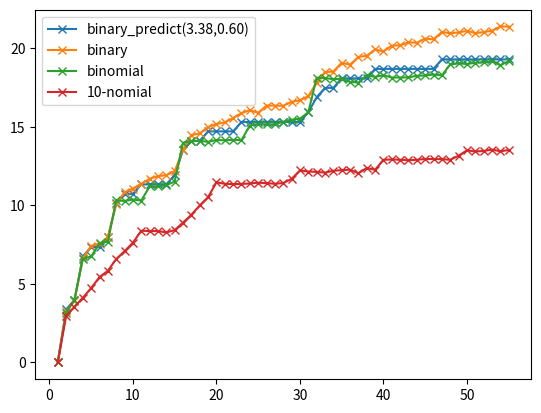

Generate this figure with matplotlib:
#!/usr/bin/env python3

"""
Stand-alone script which reads a CSV file of data measurements (specified on
the command line) and generates a textual cdf, printed to standard out.
"""

from statistics import mean
import operator
import matplotlib.pyplot as plt

num_nodes = 55

tree_sizes = list(range(1, 56))
ten_nomial_tree = [0.0, 2.95, 3.56, 4.12, 4.74, 5.44, 5.84, 6.59, 7.09, 7.63,
                   8.39, 8.37, 8.37, 8.28, 8.43, 8.91, 9.41, 10.00, 10.53,
                   11.47, 11.38, 11.36, 11.37, 11.40, 11.45, 11.42, 11.38,
                   11.43, 11.69, 12.23, 12.16, 12.14, 12.09, 12.21, 12.25,
                   12.28, 12.05, 12.39, 12.27, 12.91, 12.93, 12.91, 12.88,
                   12.91, 12.96, 12.96, 12.95, 12.91, 13.17, 13.51, 13.44,
                   13.47, 13.56, 13.45, 13.53]
binary_tree = [0.0, 3.25, 3.92, 6.63, 7.42, 7.54, 7.98, 10.11, 10.84, 11.08,
               11.38, 11.70, 11.87, 11.93, 12.18, 13.54, 14.47, 14.59, 14.99,
               15.19, 15.29, 15.57, 15.88, 16.07, 15.90, 16.36, 16.36, 16.35,
               16.60, 16.70, 16.95, 17.83, 18.49, 18.53, 19.09, 18.96, 19.46,
               19.53, 19.94, 19.81, 20.18, 20.20, 20.39, 20.36, 20.63, 20.58,
               21.05, 20.97, 21.02, 21.12, 20.98, 21.04, 21.13, 21.40, 21.39]
binomial_tree = [0.0, 3.18, 3.99, 6.60, 6.75, 7.59, 7.70, 10.32, 10.29, 10.38,
                 10.31, 11.21, 11.21, 11.30, 11.52, 14.00, 14.08, 14.12, 14.05,
                 14.17, 14.15, 14.18, 14.16, 15.09, 15.20, 15.16, 15.17, 15.33,
                 15.45, 15.53, 15.93, 18.13, 18.12, 18.04, 18.07, 17.87, 17.82,
                 18.30, 18.19, 18.30, 18.15, 18.15, 18.16, 18.26, 18.28, 18.34,
                 18.29, 18.98, 19.05, 19.01, 19.09, 19.13, 19.19, 18.93, 19.19]

def binary_tree_model(num_nodes, one_way_delay, rpc_overhead):
    predicted_completion_times = [0.0]
    node_latency = [0.0]
    max_latency = 0
    for rank in range(1, num_nodes):
        parent = (rank - 1) // 2
        latency = node_latency[parent]
        if rank % 2 == 0:
            latency += rpc_overhead
        latency += one_way_delay
        node_latency.append(latency)
        if latency > max_latency:
            max_latency = latency
        predicted_completion_times.append(max_latency)

    return predicted_completion_times


ranks = [1, 3, 7, 15, 31]
estimated_owd = mean(
        [binary_tree[ranks[i]] / (i + 1) for i in range(len(ranks))])

estimated_rpc_overhead = mean(
        map(operator.sub, ten_nomial_tree[2:11], ten_nomial_tree[1:10]))

predicted_perf = binary_tree_model(10000, estimated_owd, estimated_rpc_overhead)
#predicted_perf = binary_tree_model(10000, 1.2, 0.1)
print(f'1000-node latency = {predicted_perf[999]:.2f} us')
print(f'10000-node latency = {predicted_perf[9999]:.2f} us')

plt.plot(tree_sizes,
         binary_tree_model(num_nodes, estimated_owd, estimated_rpc_overhead),
         marker='x',
         label=f"binary_predict({estimated_owd:.2f},{estimated_rpc_overhead:.2f})")
plt.plot(tree_sizes, binary_tree, marker='x', label="binary")
plt.plot(tree_sizes, binomial_tree, marker='x', label="binomial")
plt.plot(tree_sizes, ten_nomial_tree, marker='x', label="10-nomial")
plt.legend()
plt.show()
